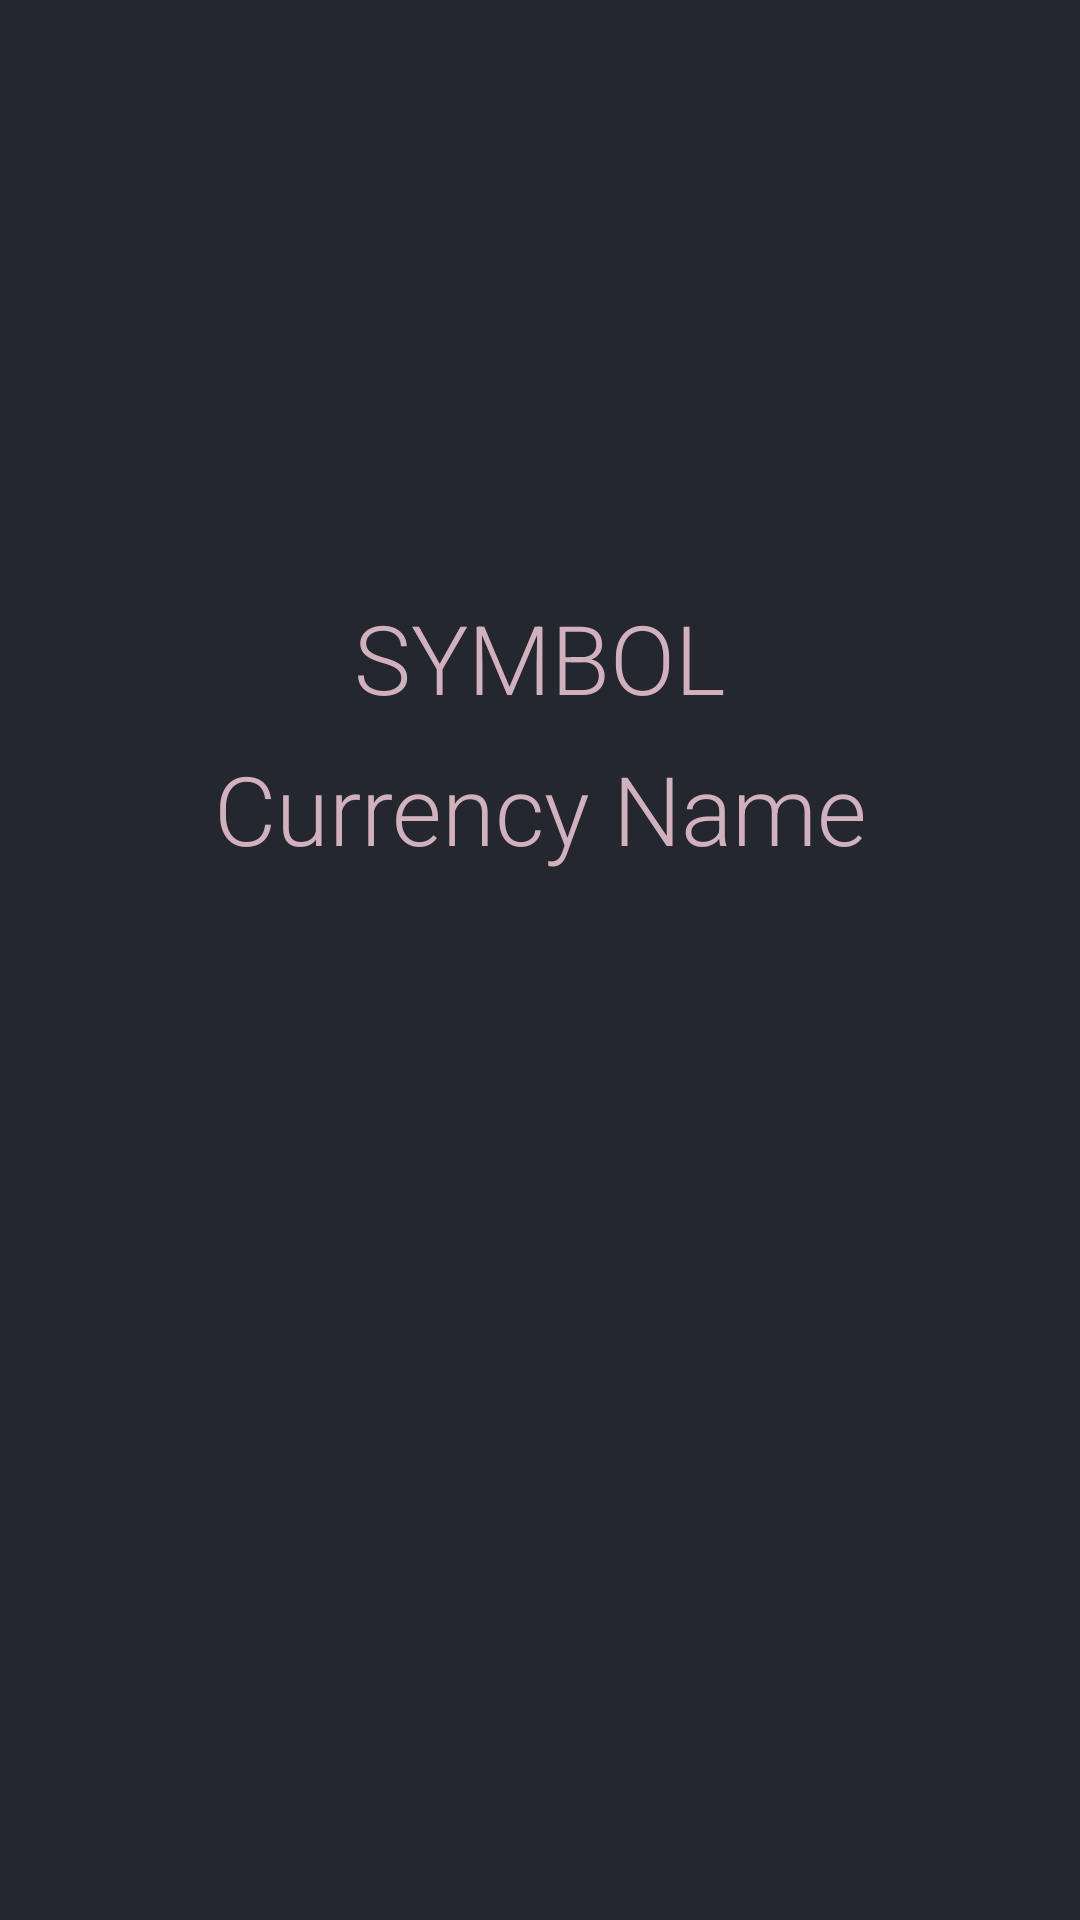

Layout XML and referenced resources for this Android screen:
<!-- AndroidManifest.xml: application theme Theme.PMA_PROJEKAT -->
<!-- res/layout/activity_detail.xml -->
<?xml version="1.0" encoding="utf-8"?>
<androidx.constraintlayout.widget.ConstraintLayout xmlns:android="http://schemas.android.com/apk/res/android"
    xmlns:app="http://schemas.android.com/apk/res-auto"
    xmlns:tools="http://schemas.android.com/tools"
    android:layout_width="match_parent"
    android:layout_height="match_parent"
    android:background="#24272E"
    tools:context=".DetailActivity">

    <ImageView
        android:id="@+id/imageViewDetailLogo"
        android:layout_width="264dp"
        android:layout_height="237dp"
        android:adjustViewBounds="true"
        android:cropToPadding="false"
        android:scaleType="fitCenter"
        app:layout_constraintBottom_toBottomOf="parent"
        app:layout_constraintEnd_toEndOf="parent"
        app:layout_constraintStart_toStartOf="parent"
        app:layout_constraintTop_toTopOf="parent"
        app:layout_constraintVertical_bias="0.0"
         />

    <TextView
        android:id="@+id/textViewDetailSymbol"
        android:layout_width="150dp"
        android:layout_height="45dp"
        android:background="#00FF0000"
        android:fontFamily="sans-serif-light"
        android:text="SYMBOL"
        android:textAlignment="center"
        android:textColor="#D2B1BE"
        android:textSize="32sp"
        app:layout_constraintBottom_toBottomOf="parent"
        app:layout_constraintEnd_toEndOf="parent"
        app:layout_constraintStart_toStartOf="parent"
        app:layout_constraintTop_toTopOf="parent"
        app:layout_constraintVertical_bias="0.332" />

    <TextView
        android:id="@+id/textViewDetailName"
        android:layout_width="250dp"
        android:layout_height="60dp"
        android:fontFamily="sans-serif-light"
        android:text="Currency Name"
        android:textAlignment="center"
        android:textColor="#D2B1BE"
        android:textSize="32sp"
        app:layout_constraintBottom_toBottomOf="parent"
        app:layout_constraintEnd_toEndOf="parent"
        app:layout_constraintStart_toStartOf="parent"
        app:layout_constraintTop_toBottomOf="@+id/textViewDetailSymbol"
        app:layout_constraintVertical_bias="0.016" />

</androidx.constraintlayout.widget.ConstraintLayout>
<!-- resources referenced by this layout -->
<resources>
  <style name="Theme.PMA_PROJEKAT" parent="Theme.MaterialComponents.DayNight.DarkActionBar">
          
          <item name="colorPrimary">@color/purple_500</item>
          <item name="colorPrimaryVariant">@color/purple_700</item>
          <item name="colorOnPrimary">@color/white</item>
          
          <item name="colorSecondary">@color/teal_200</item>
          <item name="colorSecondaryVariant">@color/teal_700</item>
          <item name="colorOnSecondary">@color/black</item>
          
          <item name="android:statusBarColor">?attr/colorPrimaryVariant</item>
          
      </style>
  <color name="purple_500">#FF6200EE</color>
  <color name="purple_700">#FF3700B3</color>
  <color name="white">#FFFFFFFF</color>
  <color name="teal_200">#FF03DAC5</color>
  <color name="teal_700">#FF018786</color>
  <color name="black">#FF000000</color>
</resources>
